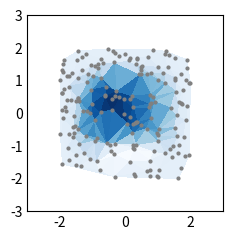

Write the Python code that produced this figure.
import matplotlib.pyplot as plt
import numpy as np

plt.style.use('_mpl-gallery')

np.random.seed(1)
x = np.random.uniform(-2, 2, 180)
y = np.random.uniform(-2, 2, 180)
z = (1 - x/3 + x**8 + y**5) * np.exp(-x**4 - y**4)

fig, ax = plt.subplots()

ax.plot(x, y, 'o', markersize=2, color='grey')
ax.tripcolor(x, y, z)

ax.set(xlim=(-3, 3), ylim=(-3, 3))

plt.show()

